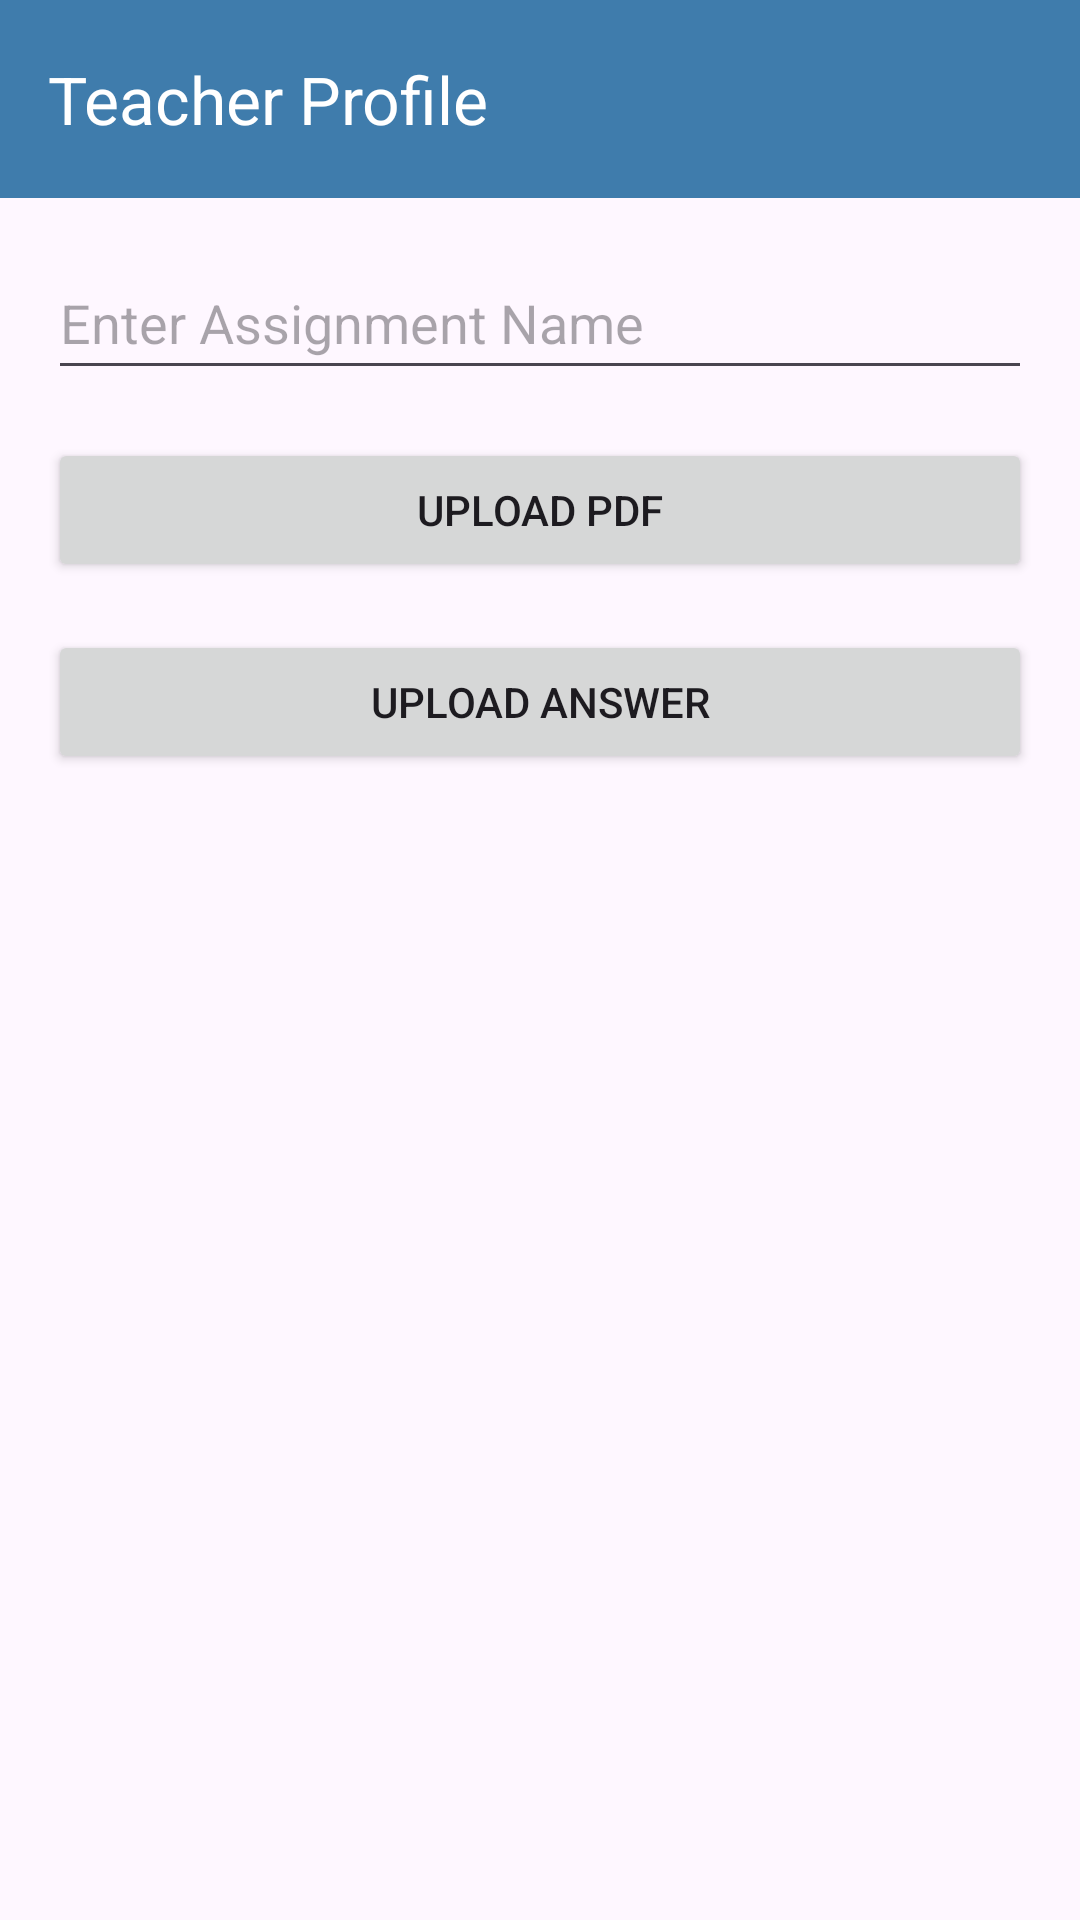

Write the Android layout XML for this screen, with the resource values it uses.
<!-- AndroidManifest.xml: application theme Theme.Acadia -->
<!-- res/layout/activity_assigment_upload.xml -->
<?xml version="1.0" encoding="utf-8"?>
<androidx.constraintlayout.widget.ConstraintLayout xmlns:android="http://schemas.android.com/apk/res/android"
    xmlns:app="http://schemas.android.com/apk/res-auto"
    xmlns:tools="http://schemas.android.com/tools"
    android:id="@+id/main"
    android:background="@drawable/bggci"
    android:layout_width="match_parent"
    android:layout_height="match_parent"
    tools:context=".activity.student.AssignmentUpload">

    <androidx.appcompat.widget.Toolbar
        android:id="@+id/toolbar"
        android:layout_width="416dp"
        android:layout_height="66dp"
        android:layout_marginEnd="7dp"
        android:layout_marginBottom="16dp"
        android:background="#3F7CAC"
        app:layout_constraintHorizontal_bias="0.0"
        app:layout_constraintStart_toStartOf="parent"
        app:layout_constraintTop_toTopOf="parent"
        app:layout_constraintVertical_bias="0.666"
        app:title="Teacher Profile"
        app:titleTextColor="@android:color/white" />

    <EditText
        android:id="@+id/et_assignment_name"
        android:layout_width="0dp"
        android:layout_height="48dp"
        android:ems="10"
        android:inputType="text"
        android:hint="Enter Assignment Name"
        android:layout_marginTop="16dp"
        app:layout_constraintTop_toBottomOf="@+id/toolbar"
        app:layout_constraintStart_toStartOf="parent"
        app:layout_constraintEnd_toEndOf="parent"
        app:layout_constraintHorizontal_bias="0.5"
        android:layout_marginStart="16dp"
        android:layout_marginEnd="16dp" />

    <Button
        android:id="@+id/btn_upload"
        android:layout_width="0dp"
        android:layout_height="wrap_content"
        android:text="Upload PDF"
        android:layout_marginTop="16dp"
        app:layout_constraintTop_toBottomOf="@+id/et_assignment_name"
        app:layout_constraintStart_toStartOf="parent"
        app:layout_constraintEnd_toEndOf="parent"
        android:layout_marginStart="16dp"
        android:layout_marginEnd="16dp" />

    <Button
        android:id="@+id/btn_upload_answer"
        android:layout_width="0dp"
        android:layout_height="wrap_content"
        android:text="Upload Answer"
        android:layout_marginTop="16dp"
        app:layout_constraintTop_toBottomOf="@+id/btn_upload"
        app:layout_constraintStart_toStartOf="parent"
        app:layout_constraintEnd_toEndOf="parent"
        android:layout_marginStart="16dp"
        android:layout_marginEnd="16dp" />

</androidx.constraintlayout.widget.ConstraintLayout>
<!-- resources referenced by this layout -->
<resources>
  <style name="Theme.Acadia" parent="Base.Theme.Acadia" />
  <style name="Base.Theme.Acadia" parent="Theme.Material3.DayNight.NoActionBar">
          
          
      </style>
</resources>
